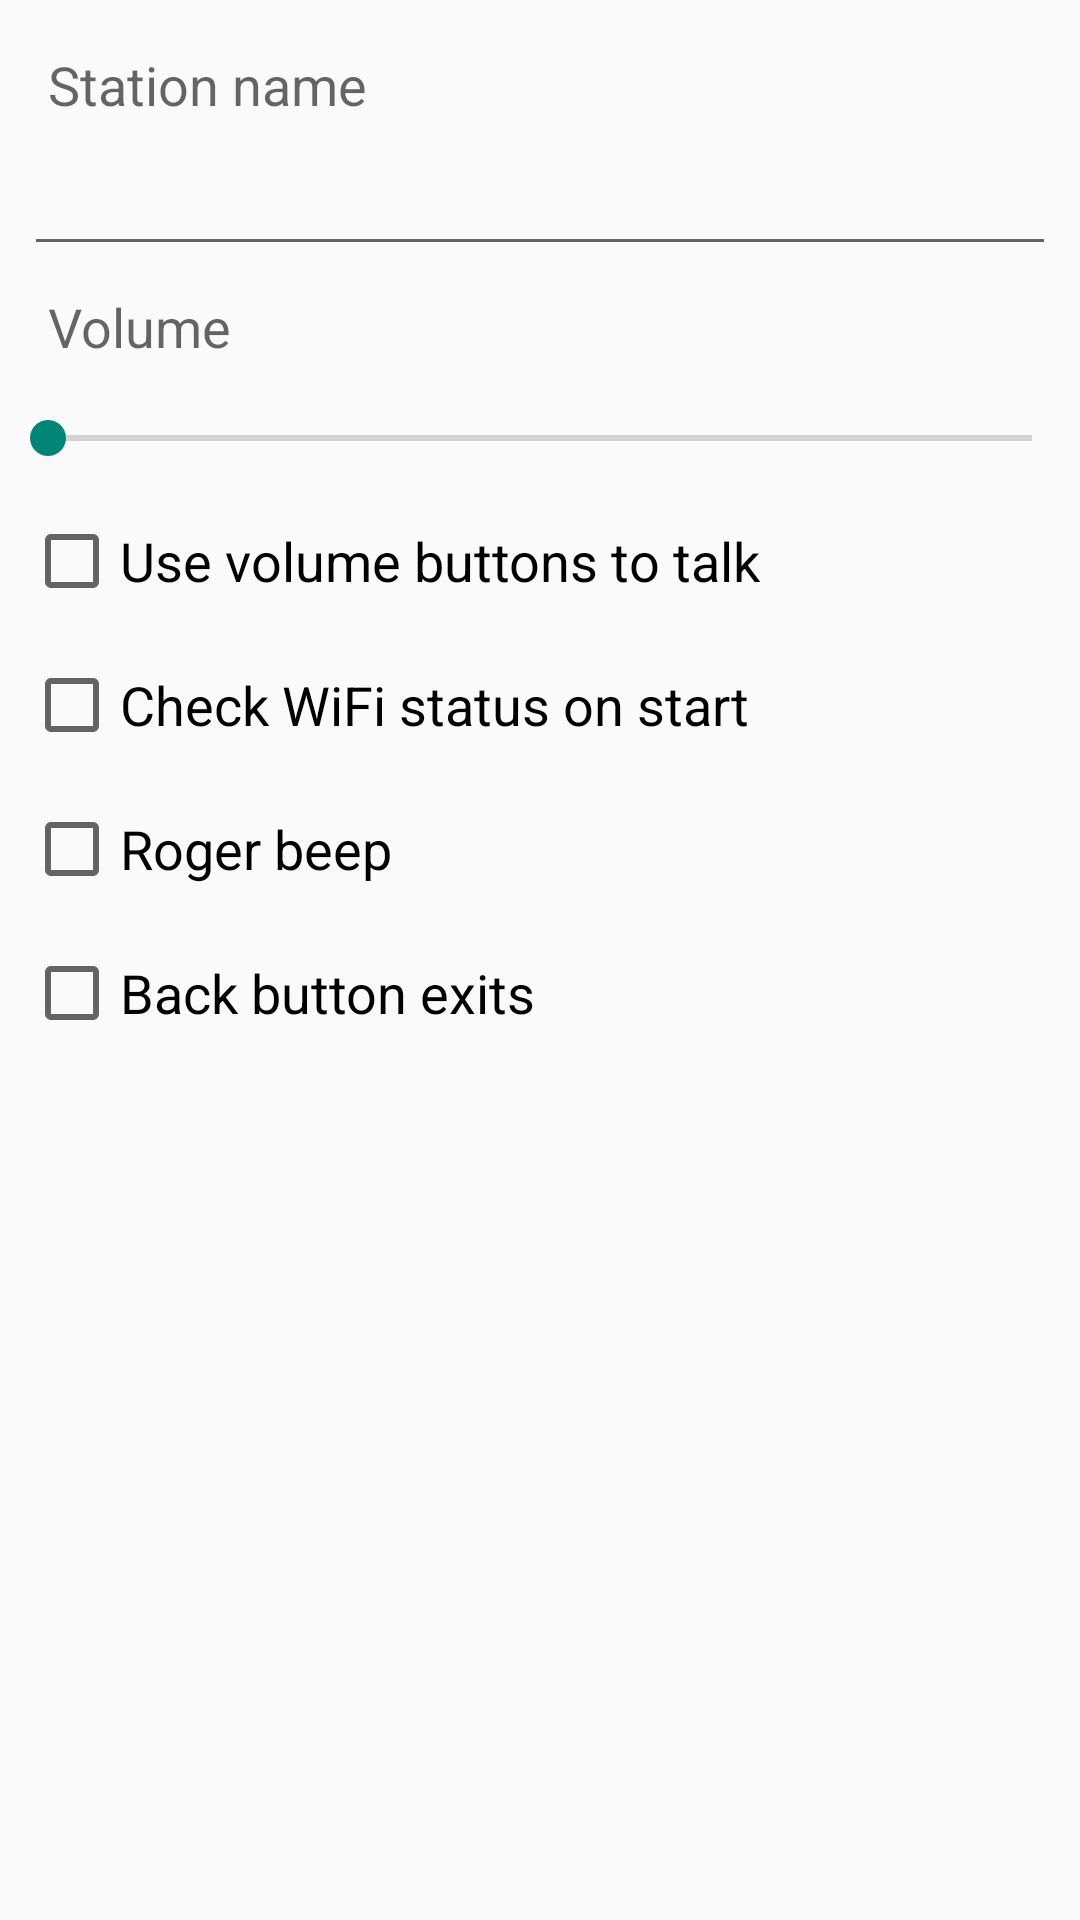

Produce the Android XML layout that renders to this screen, including the resource entries it uses.
<!-- AndroidManifest.xml: application theme AppTheme -->
<!-- res/layout/dialog_settings.xml -->
<?xml version="1.0" encoding="utf-8"?>
<LinearLayout xmlns:android="http://schemas.android.com/apk/res/android"
    android:orientation="vertical"
    android:layout_width="fill_parent"
    android:layout_height="match_parent"
    android:padding="8dp">

    <TextView
        android:layout_width="wrap_content"
        android:layout_height="wrap_content"
        android:textAppearance="?android:attr/textAppearanceMedium"
        android:text="@string/station_name"
        android:id="@+id/textView"
        android:padding="8dp" />

    <EditText
        android:layout_width="match_parent"
        android:layout_height="wrap_content"
        android:textAppearance="?android:attr/textAppearanceMedium"
        android:id="@+id/editTextStationName"
        android:padding="8dp" />

    <TextView
        android:layout_width="wrap_content"
        android:layout_height="wrap_content"
        android:textAppearance="?android:attr/textAppearanceMedium"
        android:text="@string/volume"
        android:id="@+id/textView2"
        android:padding="8dp" />

    <SeekBar
        android:layout_width="match_parent"
        android:layout_height="wrap_content"
        android:id="@+id/seekBarVolume"
        android:padding="8dp" />

    <CheckBox
        android:text="@string/use_volume_buttons_to_talk"
        android:id="@+id/checkBoxUseVolumeButtonsToTalk"
        style="@style/SettingsDialogCheckBox" />

    <CheckBox
        android:text="@string/check_wifi_status_on_start"
        android:id="@+id/checkBoxCheckWiFiStatusOnStart"
        style="@style/SettingsDialogCheckBox" />

    <CheckBox
        android:text="@string/roger_beep"
        android:id="@+id/checkBoxRogerBeep"
        style="@style/SettingsDialogCheckBox" />

    <CheckBox
        android:text="@string/back_button_exits"
        android:id="@+id/checkBoxBackButtonExits"
        style="@style/SettingsDialogCheckBox" />
</LinearLayout>
<!-- resources referenced by this layout -->
<resources>
  <string name="back_button_exits">Back button exits</string>
  <string name="check_wifi_status_on_start">Check WiFi status on start</string>
  <string name="roger_beep">Roger beep</string>
  <string name="station_name">Station name</string>
  <string name="use_volume_buttons_to_talk">Use volume buttons to talk</string>
  <string name="volume">Volume</string>
  <style name="SettingsDialogCheckBox" parent="@android:style/Widget.CompoundButton.CheckBox">
          <item name="android:layout_width">wrap_content</item>
          <item name="android:layout_height">wrap_content</item>
          <item name="android:paddingTop">8dp</item>
          <item name="android:paddingBottom">8dp</item>
          
          <item name="android:minHeight">48dp</item>
          <item name="android:textAppearance">?android:attr/textAppearanceMedium</item>
      </style>
  <style name="AppTheme" parent="Theme.AppCompat.Light.DarkActionBar">
          
      </style>
</resources>
